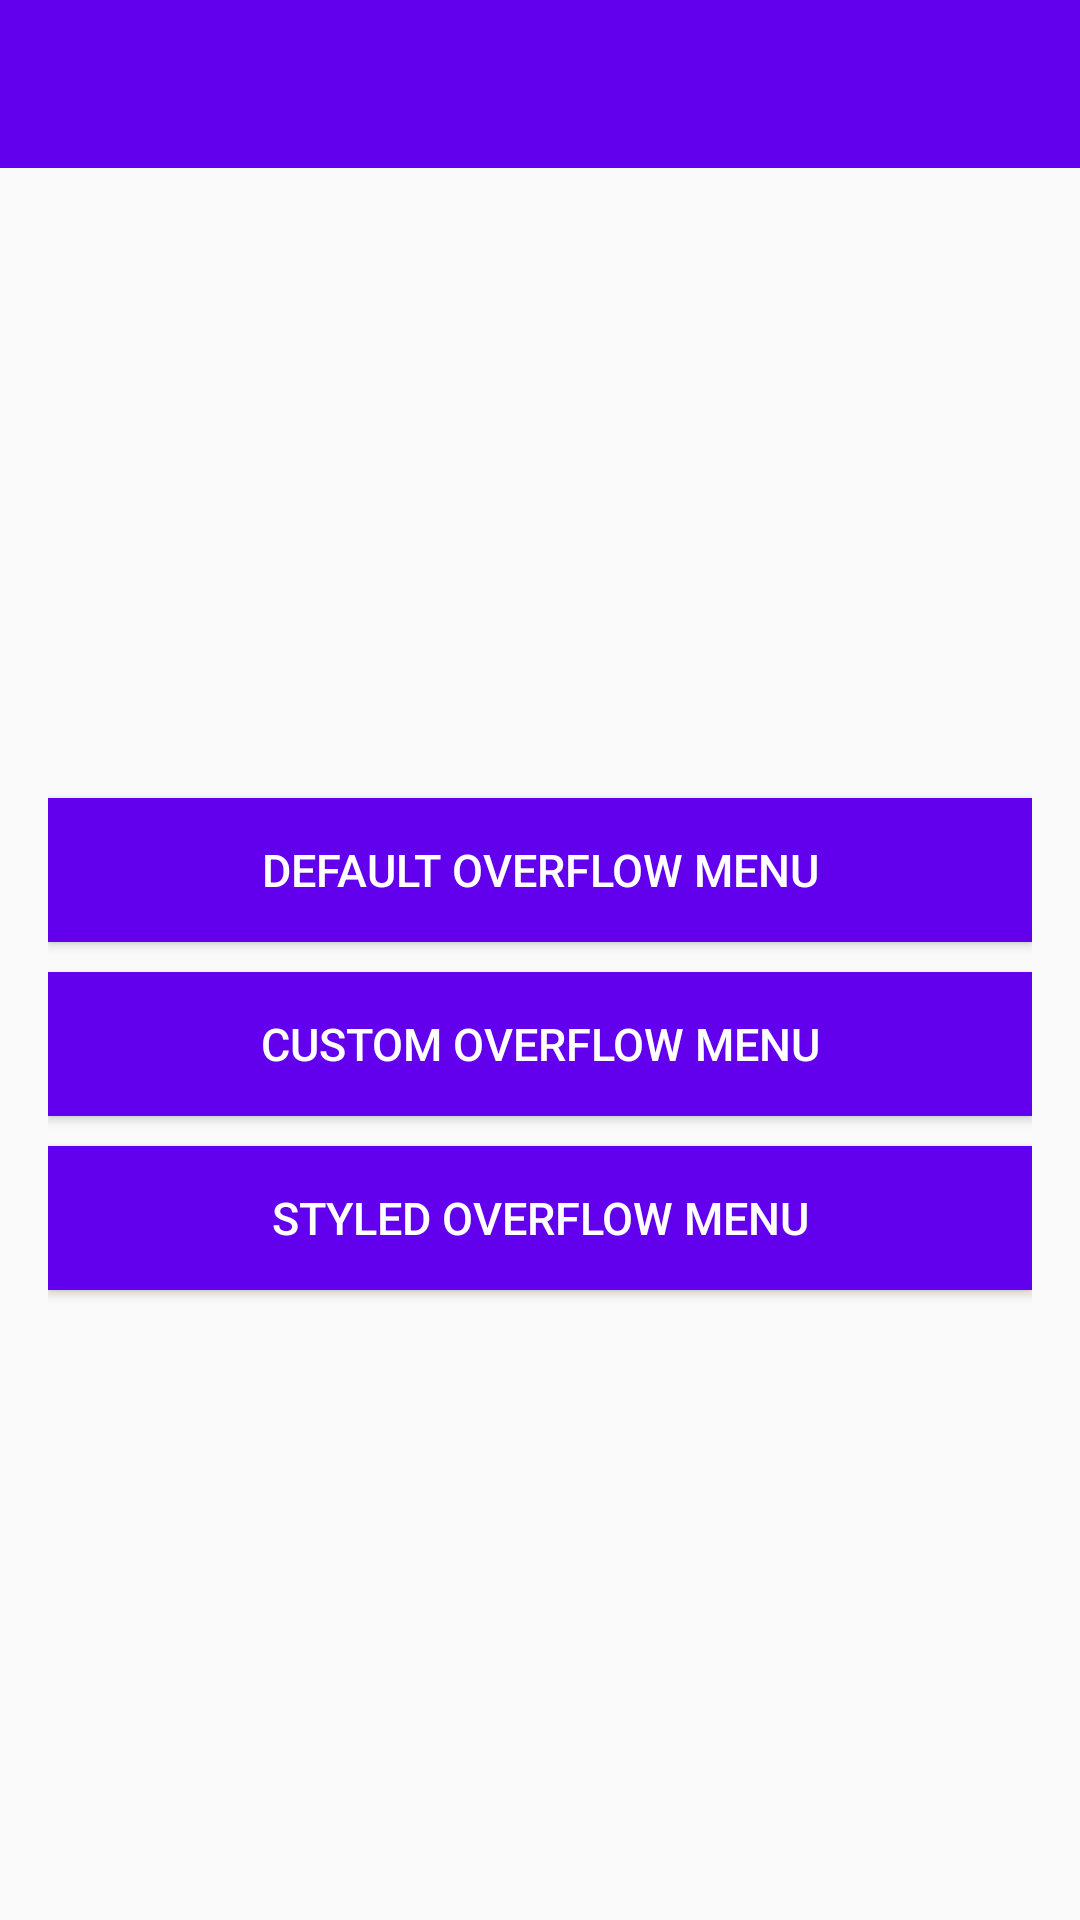

Produce the Android XML layout that renders to this screen, including the resource entries it uses.
<!-- AndroidManifest.xml: application theme AppTheme -->
<!-- res/layout/activity_main.xml -->
<?xml version="1.0" encoding="utf-8"?>
<LinearLayout xmlns:android="http://schemas.android.com/apk/res/android"
    xmlns:tools="http://schemas.android.com/tools"
    android:layout_width="match_parent"
    android:layout_height="match_parent"
    android:orientation="vertical"
    tools:context=".MainActivity">

    <android.support.v7.widget.Toolbar
        android:id="@+id/main_toolbar"
        android:layout_width="match_parent"
        android:layout_height="?attr/actionBarSize"
        android:background="?attr/colorPrimary" />

    <LinearLayout
        android:layout_width="match_parent"
        android:layout_height="match_parent"
        android:gravity="center"
        android:orientation="vertical"
        android:padding="16dp">

        <Button
            android:id="@+id/default_overflow_menu_button"
            android:layout_width="match_parent"
            android:layout_height="wrap_content"
            android:background="@color/colorPrimary"
            android:onClick="openDefaultOverflowMenu"
            android:text="@string/default_overflow_menu"
            android:textColor="@android:color/white"
            android:textSize="15sp" />

        <Button
            android:id="@+id/custom_overflow_menu_button"
            android:layout_width="match_parent"
            android:layout_height="wrap_content"
            android:layout_marginTop="10dp"
            android:background="@color/colorPrimary"
            android:onClick="openCustomOverflowMenu"
            android:text="@string/custom_overflow_menu"
            android:textColor="@android:color/white"
            android:textSize="15sp" />

        <Button
            android:id="@+id/styled_overflow_menu_button"
            android:layout_width="match_parent"
            android:layout_height="wrap_content"
            android:layout_marginTop="10dp"
            android:background="@color/colorPrimary"
            android:onClick="openStyledOverflowMenu"
            android:text="@string/style_overflow_menu"
            android:textColor="@android:color/white"
            android:textSize="15sp" />
    </LinearLayout>

</LinearLayout>
<!-- resources referenced by this layout -->
<resources>
  <string name="custom_overflow_menu">Custom Overflow Menu</string>
  <string name="default_overflow_menu">Default Overflow Menu</string>
  <string name="style_overflow_menu">Styled Overflow Menu</string>
  <style name="AppTheme" parent="Theme.AppCompat.Light.NoActionBar">
          
          <item name="colorPrimary">@color/colorPrimary</item>
          <item name="colorPrimaryDark">@color/colorPrimaryDark</item>
          <item name="colorAccent">@color/colorAccent</item>
      </style>
  <!-- not gathered from this repository: default colours our renderer supplied (Android Studio template values) -->
  <color name="colorPrimary">#FF6200EE</color>
  <color name="colorPrimaryDark">#FF3700B3</color>
  <color name="colorAccent">#FF03DAC5</color>
</resources>
